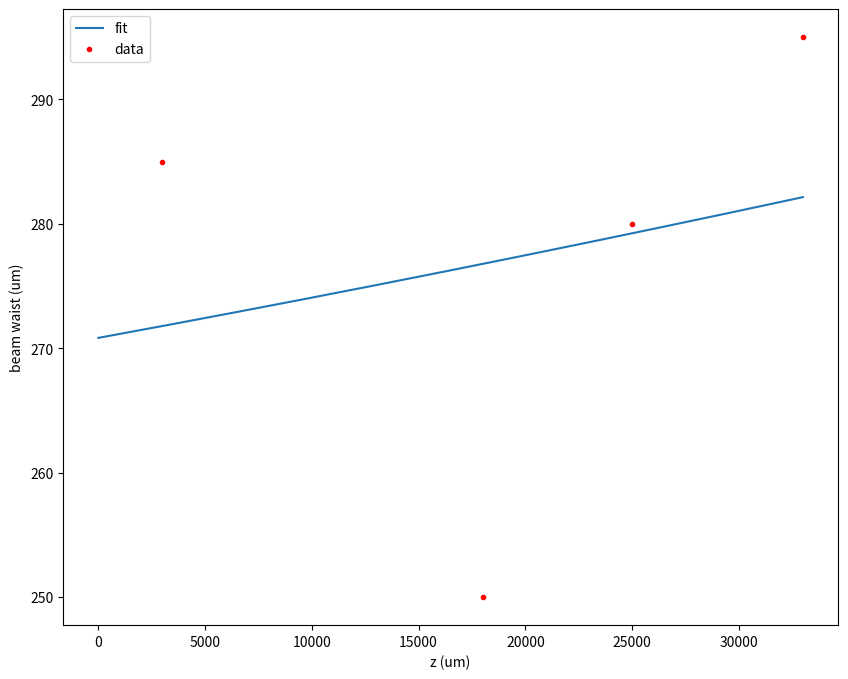

Write Python code to recreate this figure.
# -*- coding: utf-8 -*-
"""
Created on Fri Jul  5 12:59:18 2019

Plotting the beam waist to a gaussian beam

[redacted]
"""

import numpy
import matplotlib.pyplot as plt
from scipy.optimize import curve_fit

def beam_waist_eq(z, w_0, z_offset):
    return w_0*numpy.sqrt(1 + ( ((z + z_offset) * 0.589) / (numpy.pi * w_0**2) )**2 )

# %%
    
#z = (0, 76.2*10**3, 101.6*10**3, 127*10**3, 152.4*10**3, 177.8*10**3 ) #  um
#
#w = (2900 / 2, 1440 / 2, 900 / 2, 430 / 2, 100 / 2, 390 / 2) # um
    
z = (3 * 10**3, 18*10**3, 25*10**3, 33*10**3) # um

w = (570 / 2, 500 / 2, 560 / 2, 590 / 2) # um

init_params = (300, 1800)


try:
    opti_params, cov_arr = curve_fit(beam_waist_eq, z, w, init_params)

    print('Beam waist at focus: '+ str(opti_params[0]) + ' um')
    print('Beam focus: '+ str(opti_params[1]) + ' um')
    
except Exception:
    opti_params = init_params

z_linspace = numpy.linspace(0, z[-1], 1000)
#z_linspace = numpy.linspace(- 150000, 150000, 1000)

fig, ax = plt.subplots(1, 1, figsize=(10, 8))

ax.plot(z_linspace, beam_waist_eq(z_linspace, *opti_params), label = 'fit')
ax.plot(z, w, 'r.', label = 'data')
ax.set_xlabel('z (um)')
ax.set_ylabel('beam waist (um)')
ax.legend()
